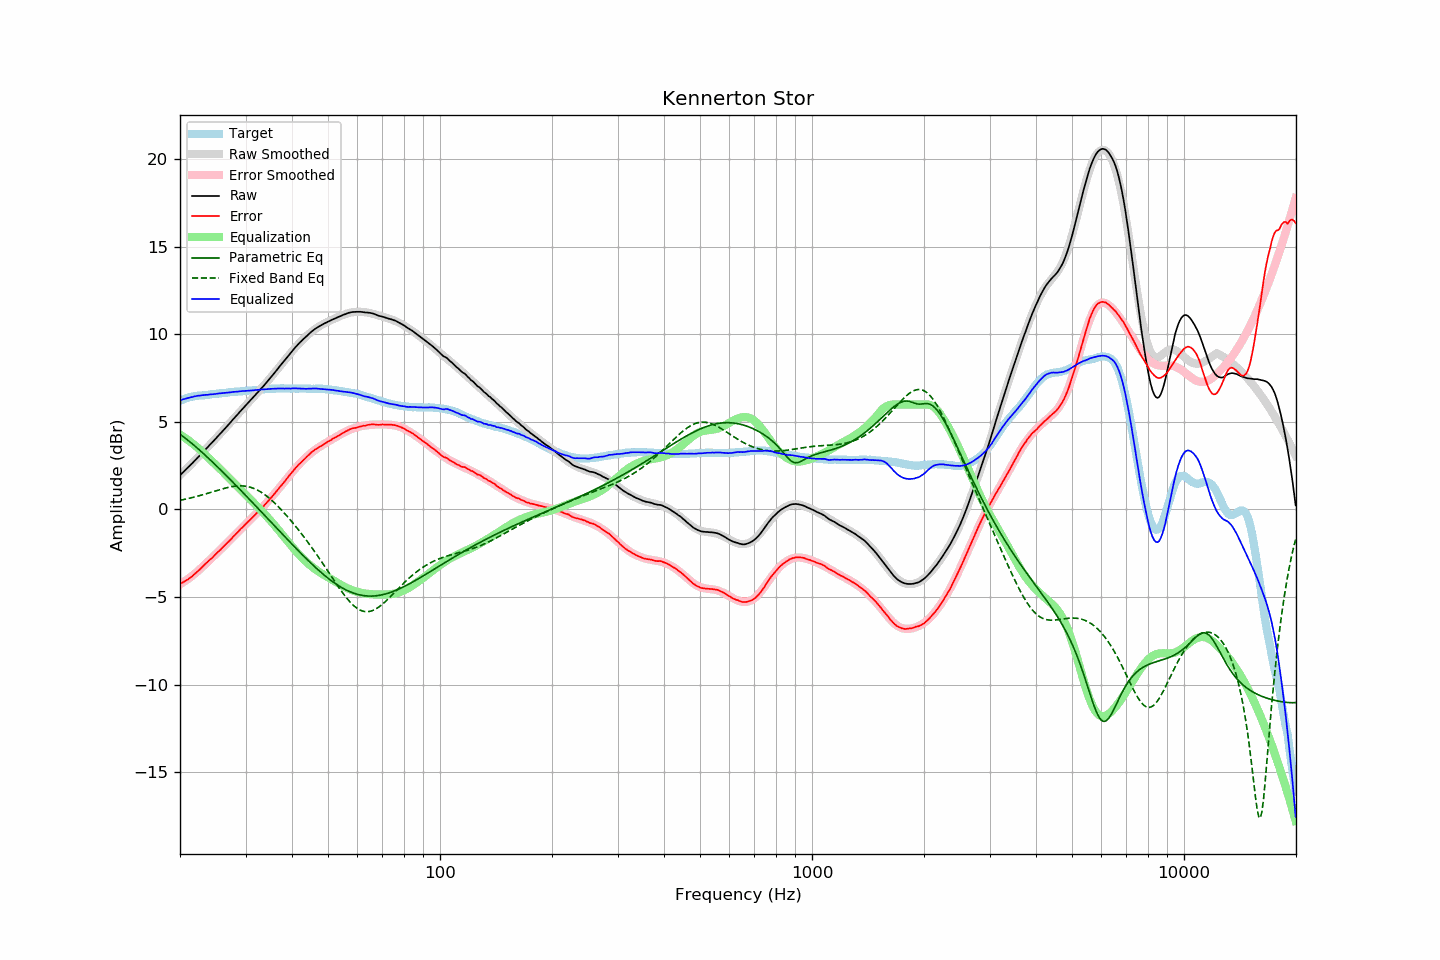

Source data for this figure (header and first rows):
frequency, raw, error, smoothed, error_smoothed, equalization, parametric_eq, fixed_band_eq, equalized_raw, equalized_smoothed, target
20.00, 1.96, -4.25, 1.96, -4.28, 4.28, 4.30, 0.52, 6.23, 6.23, 6.21
20.20, 2.05, -4.20, 2.04, -4.22, 4.22, 4.23, 0.54, 6.27, 6.26, 6.25
20.40, 2.14, -4.15, 2.13, -4.16, 4.16, 4.16, 0.56, 6.30, 6.29, 6.29
20.61, 2.22, -4.09, 2.22, -4.10, 4.10, 4.09, 0.58, 6.32, 6.32, 6.32
20.81, 2.32, -4.04, 2.32, -4.03, 4.03, 4.02, 0.60, 6.35, 6.35, 6.36
21.02, 2.41, -3.99, 2.41, -3.97, 3.97, 3.95, 0.62, 6.37, 6.37, 6.40
21.23, 2.50, -3.92, 2.50, -3.90, 3.90, 3.88, 0.64, 6.40, 6.40, 6.42
21.44, 2.59, -3.85, 2.59, -3.83, 3.83, 3.80, 0.67, 6.42, 6.42, 6.44
21.66, 2.68, -3.78, 2.68, -3.76, 3.76, 3.72, 0.69, 6.43, 6.44, 6.46
21.87, 2.78, -3.69, 2.78, -3.68, 3.68, 3.65, 0.71, 6.46, 6.46, 6.47
22.09, 2.87, -3.62, 2.87, -3.61, 3.61, 3.57, 0.74, 6.48, 6.48, 6.49
22.31, 2.97, -3.53, 2.96, -3.53, 3.53, 3.49, 0.76, 6.50, 6.50, 6.50
22.54, 3.05, -3.45, 3.06, -3.45, 3.45, 3.41, 0.79, 6.50, 6.51, 6.51
22.76, 3.16, -3.36, 3.15, -3.36, 3.36, 3.33, 0.81, 6.52, 6.52, 6.52
22.99, 3.26, -3.26, 3.25, -3.28, 3.28, 3.24, 0.84, 6.53, 6.53, 6.52
23.22, 3.35, -3.18, 3.35, -3.19, 3.19, 3.16, 0.86, 6.54, 6.54, 6.53
23.45, 3.45, -3.09, 3.44, -3.10, 3.10, 3.07, 0.89, 6.55, 6.54, 6.54
23.69, 3.53, -3.01, 3.54, -3.01, 3.01, 2.99, 0.92, 6.55, 6.55, 6.55
23.92, 3.64, -2.92, 3.64, -2.93, 2.93, 2.90, 0.95, 6.56, 6.56, 6.56
24.16, 3.74, -2.84, 3.73, -2.84, 2.84, 2.82, 0.98, 6.57, 6.57, 6.57
24.40, 3.83, -2.77, 3.83, -2.75, 2.75, 2.73, 1.00, 6.58, 6.58, 6.59
24.65, 3.93, -2.67, 3.93, -2.66, 2.66, 2.64, 1.03, 6.59, 6.59, 6.59
24.89, 4.03, -2.58, 4.03, -2.58, 2.58, 2.55, 1.06, 6.60, 6.60, 6.60
25.14, 4.13, -2.49, 4.13, -2.49, 2.49, 2.46, 1.09, 6.61, 6.61, 6.61
25.39, 4.23, -2.39, 4.22, -2.40, 2.40, 2.37, 1.12, 6.63, 6.62, 6.62
25.65, 4.33, -2.32, 4.33, -2.31, 2.31, 2.28, 1.14, 6.64, 6.63, 6.64
25.91, 4.42, -2.22, 4.43, -2.22, 2.22, 2.19, 1.17, 6.64, 6.65, 6.64
26.16, 4.53, -2.12, 4.53, -2.13, 2.13, 2.10, 1.19, 6.66, 6.66, 6.65
26.43, 4.62, -2.03, 4.63, -2.04, 2.04, 2.01, 1.22, 6.66, 6.66, 6.66
26.69, 4.73, -1.94, 4.73, -1.94, 1.94, 1.92, 1.24, 6.67, 6.67, 6.67
26.96, 4.83, -1.86, 4.83, -1.85, 1.85, 1.83, 1.26, 6.67, 6.68, 6.69
27.23, 4.93, -1.76, 4.94, -1.76, 1.76, 1.73, 1.28, 6.69, 6.69, 6.70
27.50, 5.04, -1.67, 5.04, -1.66, 1.66, 1.64, 1.30, 6.70, 6.70, 6.71
27.77, 5.15, -1.56, 5.14, -1.57, 1.57, 1.55, 1.32, 6.72, 6.71, 6.71
28.05, 5.25, -1.48, 5.24, -1.48, 1.48, 1.45, 1.33, 6.72, 6.72, 6.73
28.33, 5.35, -1.38, 5.35, -1.38, 1.38, 1.36, 1.34, 6.73, 6.73, 6.72
28.62, 5.44, -1.29, 5.45, -1.29, 1.29, 1.27, 1.35, 6.73, 6.74, 6.73
28.90, 5.56, -1.19, 5.55, -1.20, 1.20, 1.17, 1.35, 6.75, 6.75, 6.74
29.19, 5.66, -1.09, 5.65, -1.10, 1.10, 1.08, 1.35, 6.76, 6.75, 6.74
29.48, 5.76, -1.01, 5.75, -1.01, 1.01, 0.98, 1.35, 6.77, 6.76, 6.77
29.78, 5.86, -0.91, 5.85, -0.92, 0.92, 0.89, 1.34, 6.77, 6.77, 6.77
30.08, 5.95, -0.82, 5.95, -0.82, 0.82, 0.79, 1.33, 6.78, 6.77, 6.78
30.38, 6.05, -0.72, 6.05, -0.73, 0.73, 0.69, 1.31, 6.79, 6.78, 6.78
30.68, 6.15, -0.65, 6.15, -0.64, 0.64, 0.60, 1.29, 6.79, 6.79, 6.80
30.99, 6.25, -0.55, 6.25, -0.55, 0.55, 0.50, 1.26, 6.80, 6.80, 6.80
31.30, 6.34, -0.46, 6.35, -0.46, 0.46, 0.41, 1.23, 6.80, 6.81, 6.80
31.61, 6.45, -0.37, 6.45, -0.37, 0.37, 0.31, 1.20, 6.81, 6.82, 6.81
31.93, 6.54, -0.28, 6.55, -0.28, 0.28, 0.21, 1.16, 6.82, 6.82, 6.82
32.24, 6.65, -0.17, 6.65, -0.18, 0.18, 0.12, 1.12, 6.83, 6.83, 6.82
32.57, 6.75, -0.09, 6.75, -0.09, 0.09, 0.02, 1.07, 6.84, 6.84, 6.84
32.89, 6.86, 0.01, 6.85, 0.01, -0.01, -0.08, 1.02, 6.85, 6.85, 6.85
33.22, 6.96, 0.10, 6.96, 0.10, -0.10, -0.17, 0.96, 6.86, 6.86, 6.86
33.55, 7.06, 0.19, 7.06, 0.20, -0.20, -0.27, 0.90, 6.86, 6.86, 6.86
33.89, 7.17, 0.29, 7.17, 0.30, -0.30, -0.37, 0.83, 6.87, 6.87, 6.87
34.23, 7.28, 0.39, 7.28, 0.40, -0.40, -0.47, 0.76, 6.88, 6.88, 6.88
34.57, 7.39, 0.50, 7.39, 0.50, -0.50, -0.56, 0.69, 6.88, 6.88, 6.89
34.92, 7.50, 0.61, 7.50, 0.60, -0.60, -0.66, 0.61, 6.89, 6.89, 6.89
35.27, 7.60, 0.71, 7.61, 0.71, -0.71, -0.76, 0.53, 6.89, 6.90, 6.90
35.62, 7.72, 0.81, 7.72, 0.82, -0.82, -0.86, 0.45, 6.90, 6.90, 6.90
35.97, 7.83, 0.93, 7.83, 0.92, -0.92, -0.95, 0.36, 6.90, 6.91, 6.90
... 635 more rows
